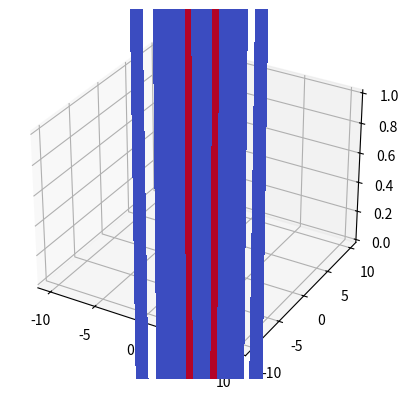

This figure's Python source: (Note: this script raises an exception after producing the figure.)

from mpl_toolkits.mplot3d import Axes3D
from matplotlib import cm
from matplotlib.ticker import LinearLocator, FormatStrFormatter
import matplotlib.pyplot as plt
import numpy as np

fig = plt.figure()
ax = fig.add_subplot(111, projection='3d')
x = y = np.arange(-10, 10, 0.25)
x, y = np.meshgrid(x, y)

# Calculate z with error handling for non-finite values
with np.errstate(divide='ignore', invalid='ignore'):
    z = (2 * x**2 * (np.sqrt(x**2 - 4 * x + y**2 + 8) +
          np.sqrt(x**2 + 4 * x + y**2 + 8)) - x * (y**2 - 4) *
          (np.sqrt(x**2 - 4 * x + y**2 + 8) - np.sqrt(x**2 + 4 * x + y**2 + 8)) - 
          2 * (y**2 + 4) + (np.sqrt(x**2 - 4 * x + y**2 + 8) +
          np.sqrt(x**2 + 4 * x + y**2 + 8)) + x**3 *
          (np.sqrt(x**2 + 4 * x + y**2 + 8) -
          np.sqrt(x**2 - 4 * x + y**2 + 8)) /
          ((x**2 - 4 * x + y**2 + 4) *
          np.sqrt(x**2 - 4 * x + y**2 + 8) *
          (x**2 + 4 * x + y**2 + 4) *
          np.sqrt(x**2 + 4 * x + y**2 + 8)))

# Set NaN values to zero (or any other value you want)
z = np.nan_to_num(z)

surf = ax.plot_surface(x, y, z, rstride=1, cstride=1, cmap=cm.coolwarm,
                       linewidth=0, antialiased=False)
ax.set_zlim(-0.1, 0.1)

ax.zaxis.set_major_locator(LinearLocator(10))
ax.zaxis.set_major_formatter(FormatStrFormatter('%.02f'))

fig.colorbar(surf, shrink=0.5, aspect=5)

plt.show()
